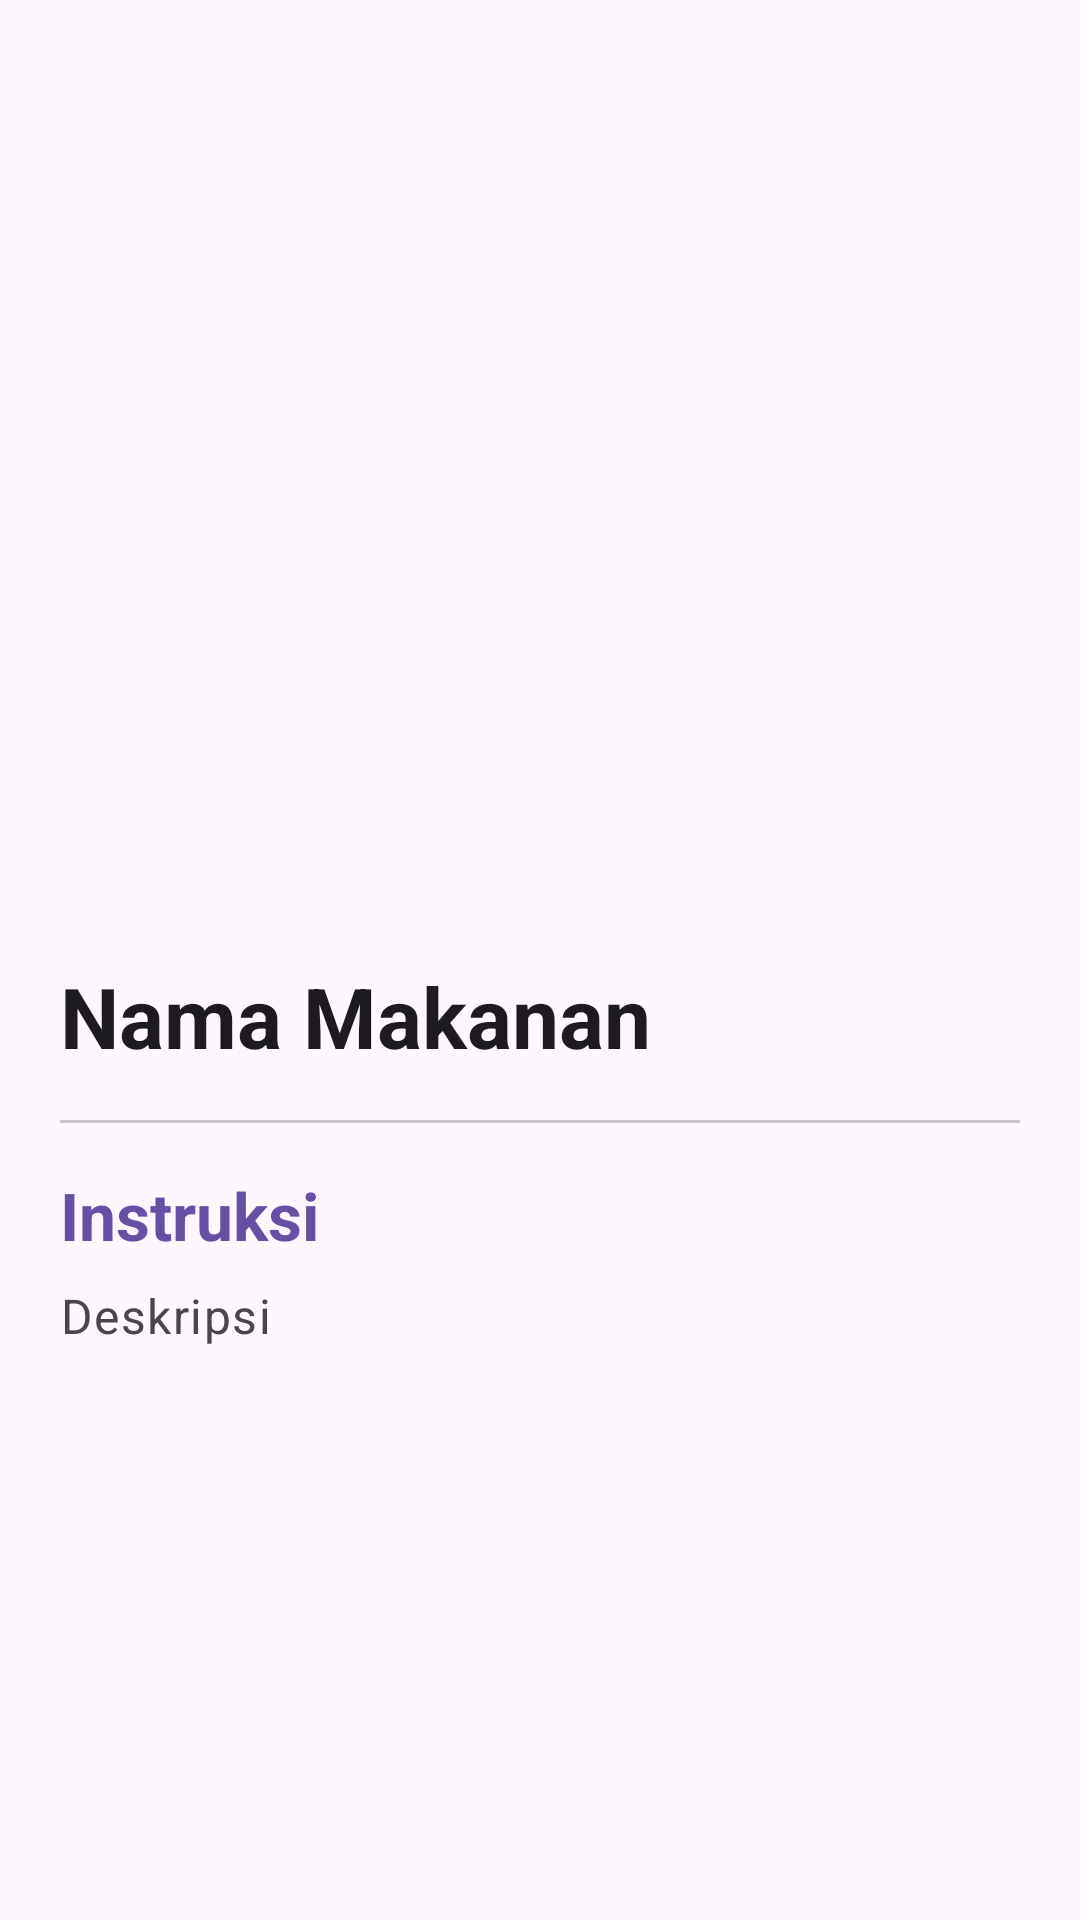

Layout XML and referenced resources for this Android screen:
<!-- AndroidManifest.xml: application theme Theme.P11_Prak_Mobile -->
<!-- res/layout/activity_detail.xml -->
<?xml version="1.0" encoding="utf-8"?>
<androidx.coordinatorlayout.widget.CoordinatorLayout
    xmlns:android="http://schemas.android.com/apk/res/android"
    xmlns:app="http://schemas.android.com/apk/res-auto"
    android:layout_width="match_parent"
    android:layout_height="match_parent"
    android:fitsSystemWindows="true">

    <com.google.android.material.appbar.AppBarLayout
        android:id="@+id/app_bar"
        android:layout_width="match_parent"
        android:layout_height="300dp"
        android:fitsSystemWindows="true"
        android:theme="@style/ThemeOverlay.Material3.Dark.ActionBar">

        <com.google.android.material.appbar.CollapsingToolbarLayout
            android:id="@+id/collapsing_toolbar"
            android:layout_width="match_parent"
            android:layout_height="match_parent"
            android:fitsSystemWindows="true"
            app:contentScrim="?attr/colorPrimary"
            app:layout_scrollFlags="scroll|exitUntilCollapsed"
            app:toolbarId="@+id/toolbar"
            app:expandedTitleMarginStart="20dp"
            app:expandedTitleMarginEnd="20dp"
            app:expandedTitleTextAppearance="@style/TextAppearance.Material3.HeadlineMedium">

            <ImageView
                android:id="@+id/iv_image"
                android:layout_width="match_parent"
                android:layout_height="match_parent"
                android:fitsSystemWindows="true"
                android:scaleType="centerCrop"
                app:layout_collapseMode="parallax"
                android:contentDescription="@string/app_name" />

            <View
                android:layout_width="match_parent"
                android:layout_height="match_parent"
                android:background="@drawable/gradient_overlay" />

            <com.google.android.material.appbar.MaterialToolbar
                android:id="@+id/toolbar"
                android:layout_width="match_parent"
                android:layout_height="?attr/actionBarSize"
                app:layout_collapseMode="pin"
                app:navigationIconTint="@android:color/white" />

        </com.google.android.material.appbar.CollapsingToolbarLayout>

    </com.google.android.material.appbar.AppBarLayout>

    <androidx.core.widget.NestedScrollView
        android:layout_width="match_parent"
        android:layout_height="match_parent"
        app:layout_behavior="@string/appbar_scrolling_view_behavior">

        <LinearLayout
            android:layout_width="match_parent"
            android:layout_height="wrap_content"
            android:orientation="vertical">

            <com.google.android.material.progressindicator.LinearProgressIndicator
                android:id="@+id/progress_bar"
                android:layout_width="match_parent"
                android:layout_height="wrap_content"
                android:indeterminate="true"
                android:visibility="gone" />

            <LinearLayout
                android:layout_width="match_parent"
                android:layout_height="wrap_content"
                android:orientation="vertical"
                android:padding="20dp">

                <TextView
                    android:id="@+id/tv_name"
                    android:layout_width="match_parent"
                    android:layout_height="wrap_content"
                    android:text="@string/food_name"
                    android:textAppearance="?attr/textAppearanceHeadlineMedium"
                    android:textStyle="bold"
                    android:textColor="?attr/colorOnSurface" />

                <com.google.android.material.divider.MaterialDivider
                    android:layout_width="match_parent"
                    android:layout_height="wrap_content"
                    android:layout_marginTop="16dp"
                    android:layout_marginBottom="16dp" />

                <TextView
                    android:layout_width="match_parent"
                    android:layout_height="wrap_content"
                    android:text="@string/instructions"
                    android:textAppearance="?attr/textAppearanceTitleLarge"
                    android:textStyle="bold"
                    android:layout_marginBottom="8dp"
                    android:textColor="?attr/colorPrimary" />

                <TextView
                    android:id="@+id/tv_instruction"
                    android:layout_width="match_parent"
                    android:layout_height="wrap_content"
                    android:text="@string/description"
                    android:textAppearance="?attr/textAppearanceBodyLarge"
                    android:lineSpacingExtra="4dp"
                    android:textColor="?attr/colorOnSurfaceVariant" />

            </LinearLayout>
        </LinearLayout>
    </androidx.core.widget.NestedScrollView>

</androidx.coordinatorlayout.widget.CoordinatorLayout>
<!-- resources referenced by this layout -->
<resources>
  <string name="app_name" translatable="false">Resep Dunia</string>
  <string name="description">Deskripsi</string>
  <string name="food_name">Nama Makanan</string>
  <string name="instructions">Instruksi</string>
  <style name="Theme.P11_Prak_Mobile" parent="Base.Theme.P11_Prak_Mobile" />
  <style name="Base.Theme.P11_Prak_Mobile" parent="Theme.Material3.DayNight.NoActionBar">
          
          
      </style>
</resources>
